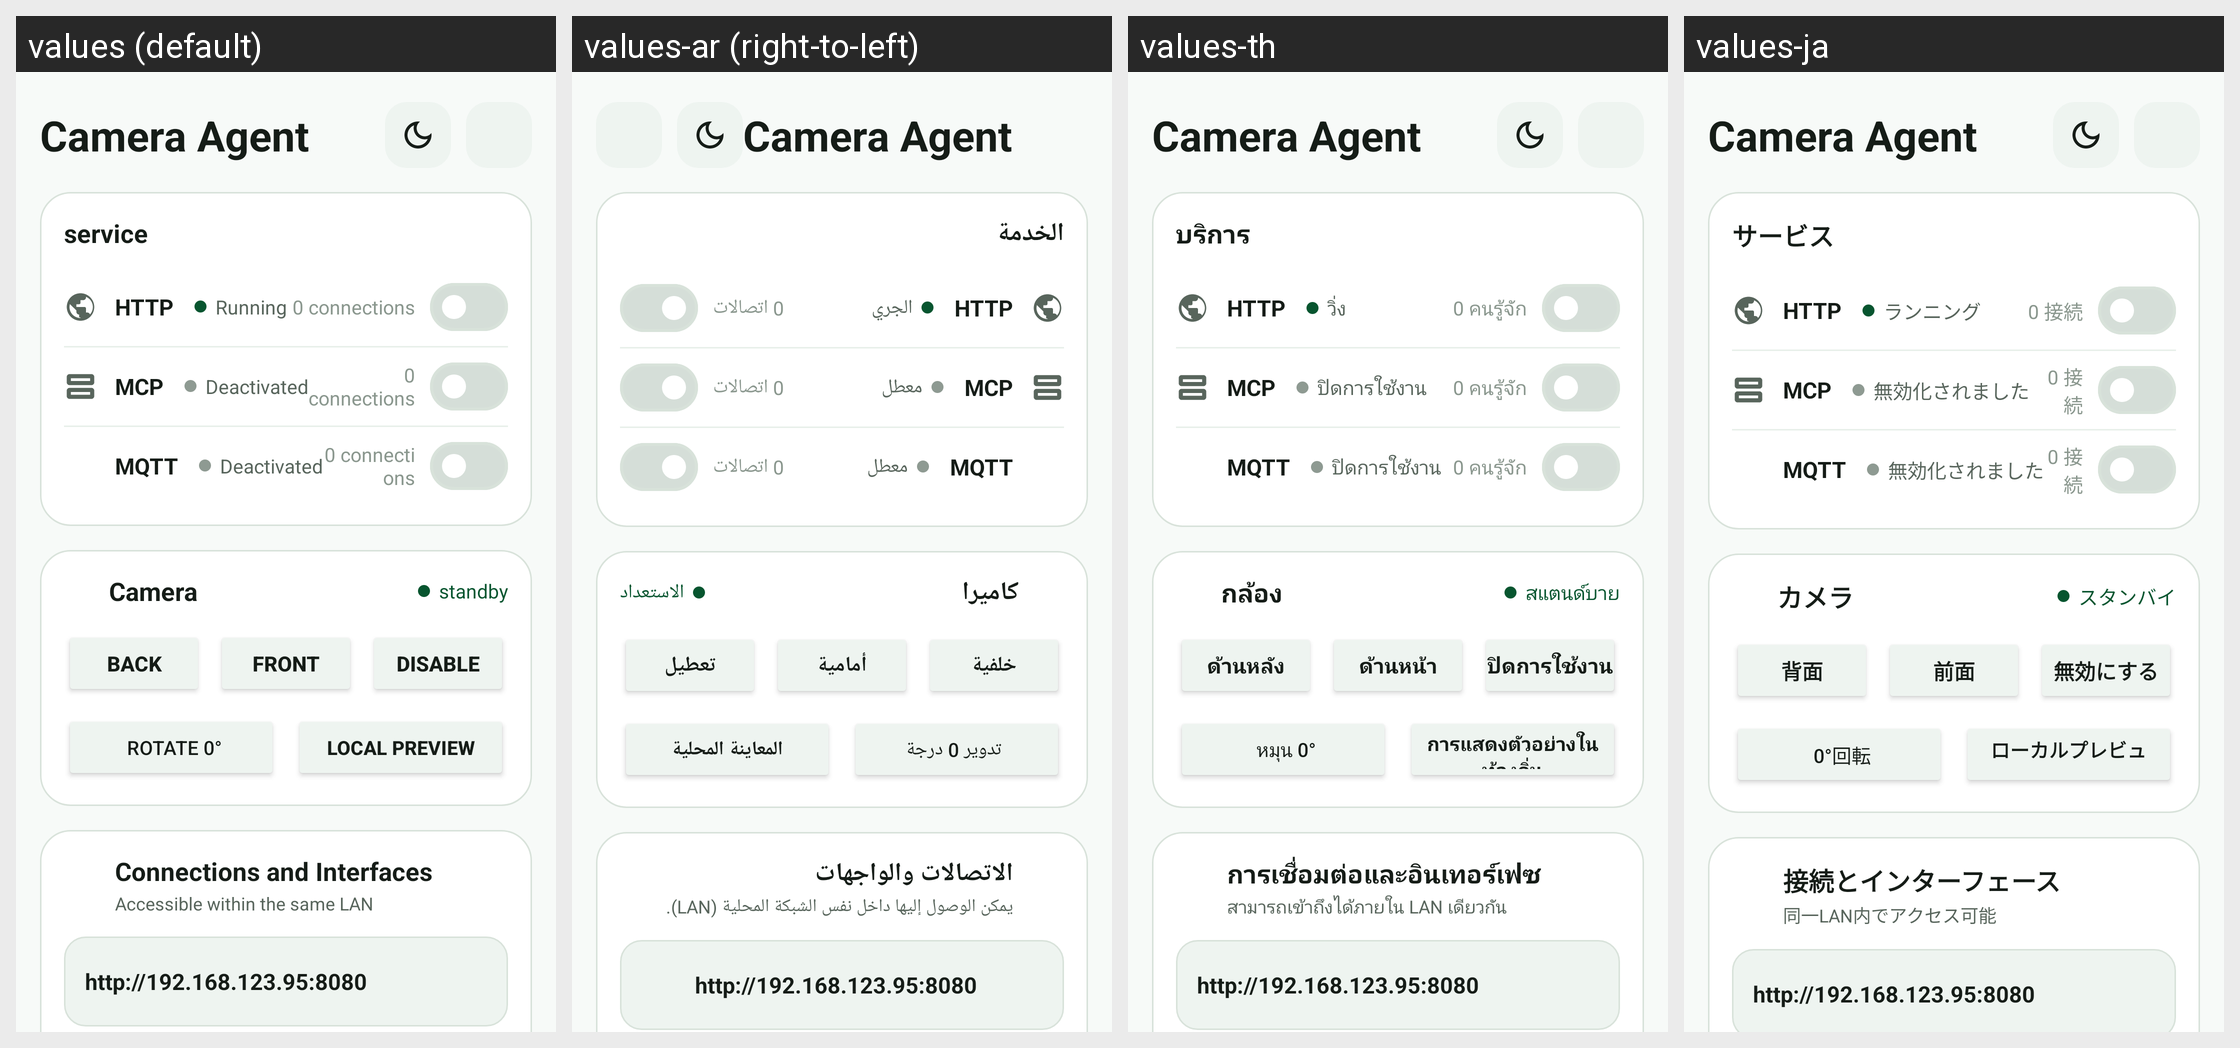

This grid shows one Android layout under several languages. Give, for every string resource on the screen, its name, the default text and each shown locale's text.
Android screen res/layout/activity_main.xml rendered under 4 locales, left to right: values (default), values-ar (right-to-left), values-th, values-ja. Device: Nexus 5 (rendered at 1080×1920; each locale shown at half size, 540×960, under a caption strip naming it); theme Theme.CameraAgent.
Other locales in the repository, not shown: values-de, values-es, values-fr, values-ko, values-ms, values-nl, values-vi, values-zh-rCN, values-zh-rTW.
Strings drawn on this screen, with the default value and each locale's value (text and hints the layout hard-codes, and strings that could not be matched under every locale, appear in the picture but are not listed):

ui_service
  values: service
  values-ar: الخدمة
  values-th: บริการ
  values-ja: サービス

ui_running
  values: Running
  values-ar: الجري
  values-th: วิ่ง
  values-ja: ランニング

ui_0_connections
  values: 0 connections
  values-ar: 0 اتصالات
  values-th: 0 คนรู้จัก
  values-ja: 0 接続

ui_deactivated
  values: Deactivated
  values-ar: معطل
  values-th: ปิดการใช้งาน
  values-ja: 無効化されました

cat_camera
  values: Camera
  values-ar: كاميرا
  values-th: กล้อง
  values-ja: カメラ

ui_standby
  values: standby
  values-ar: الاستعداد
  values-th: สแตนด์บาย
  values-ja: スタンバイ

facing_back
  values: Back
  values-ar: خلفية
  values-th: ด้านหลัง
  values-ja: 背面

facing_front
  values: Front
  values-ar: أمامية
  values-th: ด้านหน้า
  values-ja: 前面

ui_disable
  values: Disable
  values-ar: تعطيل
  values-th: ปิดการใช้งาน
  values-ja: 無効にする

ui_rotate_0
  values: Rotate 0°
  values-ar: تدوير 0 درجة
  values-th: หมุน 0°
  values-ja: 0°回転

ui_local_preview
  values: local preview
  values-ar: المعاينة المحلية
  values-th: การแสดงตัวอย่างในท้องถิ่น
  values-ja: ローカルプレビュー

ui_connections_and_interfaces
  values: Connections and Interfaces
  values-ar: الاتصالات والواجهات
  values-th: การเชื่อมต่อและอินเทอร์เฟซ
  values-ja: 接続とインターフェース

ui_accessible_within_the_same_lan
  values: Accessible within the same LAN
  values-ar: يمكن الوصول إليها داخل نفس الشبكة المحلية (LAN).
  values-th: สามารถเข้าถึงได้ภายใน LAN เดียวกัน
  values-ja: 同一LAN内でアクセス可能
